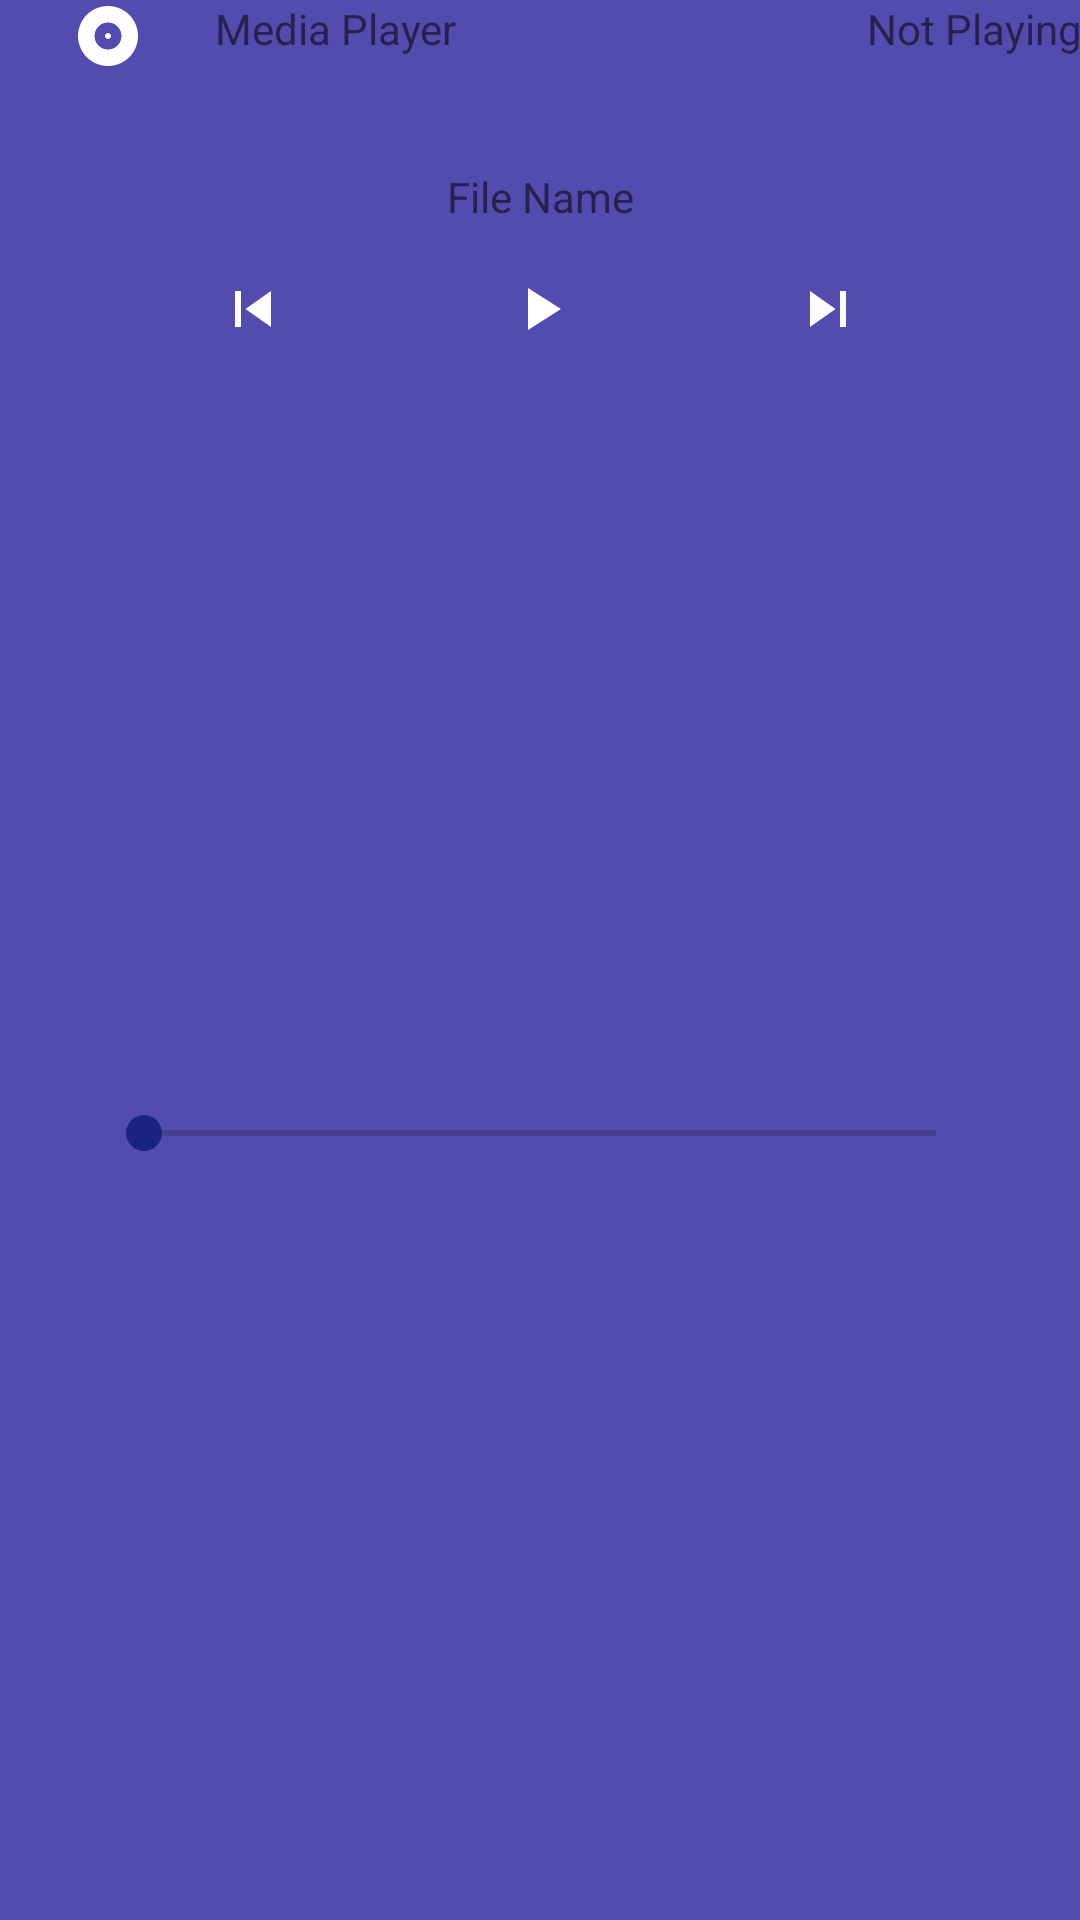

Reconstruct the res/layout file that produces this screen, plus the resources it refers to.
<!-- AndroidManifest.xml: application theme AppTheme -->
<!-- res/layout/media_player.xml -->
<?xml version="1.0" encoding="utf-8"?>
<androidx.constraintlayout.widget.ConstraintLayout
    xmlns:android="http://schemas.android.com/apk/res/android"
    xmlns:app="http://schemas.android.com/apk/res-auto"
    xmlns:tools="http://schemas.android.com/tools"
    android:id="@+id/player_sheet"
    android:layout_width="match_parent"
    android:layout_height="wrap_content"
    android:background="@color/colorPrimaryLight"
    app:layout_behavior="com.google.android.material.bottomsheet.BottomSheetBehavior"
    app:behavior_peekHeight="@dimen/sheet_peek_height"
    app:behavior_hideable="true">

    <LinearLayout
        android:id="@+id/player_header"
        android:layout_width="0dp"
        android:layout_height="wrap_content"
        android:background="@color/colorPrimaryLight"
        android:weightSum="10"
        app:layout_constraintEnd_toEndOf="parent"
        app:layout_constraintStart_toStartOf="parent"
        app:layout_constraintTop_toTopOf="parent">

        <ImageView
            android:id="@+id/player_icon"
            android:layout_width="match_parent"
            android:layout_height="wrap_content"
            android:layout_weight="4"
            android:padding="@dimen/sheet_padding"
            app:srcCompat="@drawable/ic_media_track" />

        <TextView
            android:id="@+id/player_header_title"
            android:layout_width="match_parent"
            android:layout_height="wrap_content"
            android:layout_weight="3"
            android:padding="@dimen/sheet_padding"
            android:text="@string/player_title"
            android:textSize="@dimen/sheet_text" />

        <TextView
            android:id="@+id/player_header_state"
            android:layout_width="match_parent"
            android:layout_height="wrap_content"
            android:layout_weight="3"
            android:padding="@dimen/sheet_padding"
            android:text="@string/player_state_stop"
            android:textAlignment="textEnd"
            android:textSize="@dimen/sheet_text" />
    </LinearLayout>

    <TextView
        android:id="@+id/player_filename"
        android:layout_width="0dp"
        android:layout_height="wrap_content"
        android:text="@string/player_filename_placeholder"
        android:textSize="@dimen/sheet_text"
        android:textAlignment="center"
        android:layout_marginTop="32dp"
        android:layout_marginStart="32dp"
        android:layout_marginEnd="32dp"
        app:layout_constraintEnd_toEndOf="parent"
        app:layout_constraintStart_toStartOf="parent"
        app:layout_constraintTop_toBottomOf="@+id/player_header" />

    <ImageButton
        android:id="@+id/player_btn_play"
        android:background="@color/colorPrimaryLight"
        android:layout_width="wrap_content"
        android:layout_height="wrap_content"
        android:layout_marginTop="16dp"
        android:padding="@dimen/sheet_padding"
        app:layout_constraintEnd_toEndOf="parent"
        app:layout_constraintStart_toStartOf="parent"
        app:layout_constraintTop_toBottomOf="@+id/player_filename"
        app:srcCompat="@drawable/ic_btn_record_play" />

    <ImageButton
        android:id="@+id/player_btn_previous"
        android:background="@color/colorPrimaryLight"
        android:layout_width="wrap_content"
        android:layout_height="wrap_content"
        android:padding="@dimen/sheet_padding"
        app:layout_constraintBottom_toBottomOf="@+id/player_btn_play"
        app:layout_constraintEnd_toStartOf="@+id/player_btn_play"
        app:layout_constraintStart_toStartOf="parent"
        app:layout_constraintTop_toTopOf="@+id/player_btn_play"
        app:srcCompat="@drawable/ic_btn_record_previous" />

    <ImageButton
        android:id="@+id/player_btn_next"
        android:background="@color/colorPrimaryLight"
        android:layout_width="wrap_content"
        android:layout_height="wrap_content"
        android:padding="@dimen/sheet_padding"
        app:layout_constraintBottom_toBottomOf="@+id/player_btn_play"
        app:layout_constraintEnd_toEndOf="parent"
        app:layout_constraintStart_toEndOf="@+id/player_btn_play"
        app:layout_constraintTop_toTopOf="@+id/player_btn_play"
        app:srcCompat="@drawable/ic_btn_record_next" />

    <SeekBar
        android:id="@+id/player_seekbar"
        android:layout_width="0dp"
        android:layout_height="wrap_content"
        android:layout_margin="32dp"
        app:layout_constraintBottom_toBottomOf="parent"
        app:layout_constraintEnd_toEndOf="parent"
        app:layout_constraintStart_toStartOf="parent"
        app:layout_constraintTop_toBottomOf="@id/player_btn_play" />

</androidx.constraintlayout.widget.ConstraintLayout>
<!-- resources referenced by this layout -->
<resources>
  <color name="colorPrimaryLight">#534bae</color>
  <!-- drawable ic_btn_record_next (drawable) -->
  <vector xmlns:android="http://schemas.android.com/apk/res/android"
      android:width="24dp"
      android:height="24dp"
      android:viewportWidth="24"
      android:viewportHeight="24">
    <path
        android:pathData="M6,18l8.5,-6L6,6v12zM16,6v12h2V6h-2z"
        android:fillColor="@color/textColor"/>
  </vector>
  <!-- drawable ic_btn_record_play (drawable) -->
  <vector xmlns:android="http://schemas.android.com/apk/res/android"
      android:width="24dp"
      android:height="24dp"
      android:viewportWidth="24"
      android:viewportHeight="24">
    <path
        android:pathData="M8,5v14l11,-7z"
        android:fillColor="@color/textColor"/>
  </vector>
  <!-- drawable ic_btn_record_previous (drawable) -->
  <vector xmlns:android="http://schemas.android.com/apk/res/android"
      android:width="24dp"
      android:height="24dp"
      android:viewportWidth="24"
      android:viewportHeight="24">
    <path
        android:pathData="M6,6h2v12L6,18zM9.5,12l8.5,6L18,6z"
        android:fillColor="@color/textColor"/>
  </vector>
  <!-- drawable ic_media_track (drawable) -->
  <vector xmlns:android="http://schemas.android.com/apk/res/android"
      android:width="24dp"
      android:height="24dp"
      android:viewportWidth="24"
      android:viewportHeight="24">
    <path
        android:pathData="M12,2C6.48,2 2,6.48 2,12s4.48,10 10,10 10,-4.48 10,-10S17.52,2 12,2zM12,16.5c-2.49,0 -4.5,-2.01 -4.5,-4.5S9.51,7.5 12,7.5s4.5,2.01 4.5,4.5 -2.01,4.5 -4.5,4.5zM12,11c-0.55,0 -1,0.45 -1,1s0.45,1 1,1 1,-0.45 1,-1 -0.45,-1 -1,-1z"
        android:fillColor="@color/textColor"/>
  </vector>
  <string name="player_filename_placeholder">File Name</string>
  <string name="player_state_stop">Not Playing</string>
  <string name="player_title">Media Player</string>
  <style name="AppTheme" parent="Theme.MaterialComponents.DayNight">
          
          <item name="colorPrimary">@color/colorPrimary</item>
          <item name="colorPrimaryVariant">@color/colorPrimaryDark</item>
          <item name="colorOnPrimary">@color/textColor</item>
          <item name="colorSecondary">@color/colorPrimary</item>
          <item name="colorSecondaryVariant">@color/colorPrimaryDark</item>
          <item name="colorOnSecondary">@color/textColor</item>
          <item name="colorError">#F44336</item>
          <item name="colorOnError">#FFFFFF</item>
          <item name="colorSurface">@color/colorPrimary</item>
          <item name="colorOnSurface">@color/textColor</item>
          <item name="colorOnBackground">@color/textColor</item>
          <item name="android:colorBackground">@color/background</item>
      </style>
  <color name="textColor">#FFFFFF</color>
  <color name="colorPrimary">#1a237e</color>
  <color name="colorPrimaryDark">#000051</color>
  <color name="background">#FAFAFA</color>
</resources>
